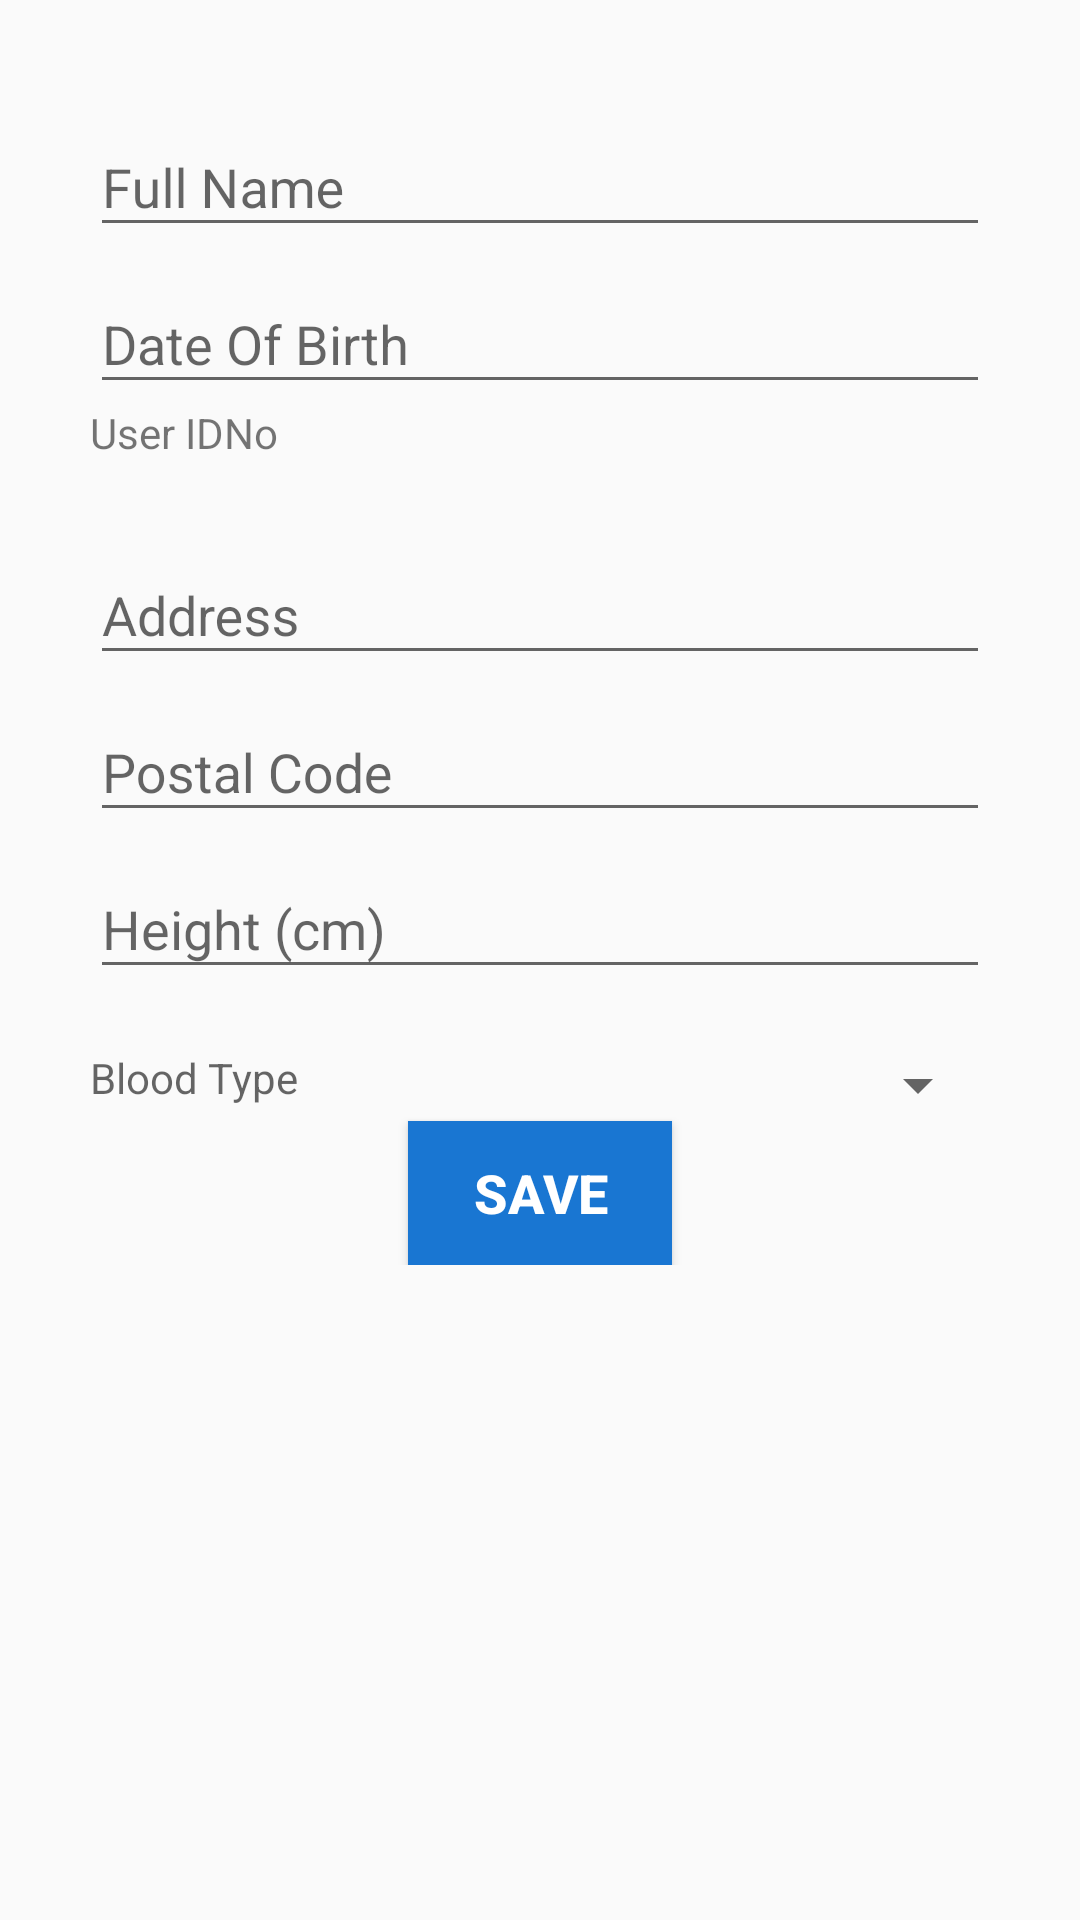

Layout XML and referenced resources for this Android screen:
<!-- AndroidManifest.xml: application theme AppTheme -->
<!-- res/layout/fragment_personal_bio_edit.xml -->
<RelativeLayout xmlns:android="http://schemas.android.com/apk/res/android"
    xmlns:tools="http://schemas.android.com/tools"
    android:layout_width="match_parent"
    android:layout_height="match_parent"
    android:scrollbars="vertical"
    tools:context="sg.nus.iss.mtech.ptsix.medipal.presentation.activity.PersonalActivity">

    <ScrollView
        android:layout_width="match_parent"
        android:layout_height="wrap_content"
        android:scrollbars="vertical">

        <LinearLayout
            android:layout_width="match_parent"
            android:layout_height="wrap_content"
            android:layout_centerHorizontal="true"
            android:layout_margin="30dp"
            android:paddingBottom="10dp"
            android:orientation="vertical"
            android:scrollbars="vertical">


            <android.support.design.widget.TextInputLayout
                android:id="@+id/nameLabel"
                android:layout_width="match_parent"
                android:layout_height="wrap_content">

                <EditText
                    android:id="@+id/uesrNameText"
                    android:layout_width="match_parent"
                    android:layout_height="wrap_content"
                    android:hint="Full Name"
                    android:inputType="textPersonName" />
            </android.support.design.widget.TextInputLayout>

            <android.support.design.widget.TextInputLayout
                android:id="@+id/dobLabel"
                android:layout_width="match_parent"
                android:layout_height="wrap_content">

                <EditText
                    android:id="@+id/dobText"
                    android:layout_width="match_parent"
                    android:layout_height="wrap_content"
                    android:hint="Date Of Birth"
                    android:inputType="date" />
            </android.support.design.widget.TextInputLayout>

            <TextView
                android:id="@+id/uIDNoViewLabel"
                android:layout_width="match_parent"
                android:layout_height="wrap_content"
                android:text="User IDNo" />

            <TextView
                android:id="@+id/uIDNoViewText"
                android:layout_width="match_parent"
                android:layout_height="wrap_content"
                android:layout_marginLeft="75dp" />

            <android.support.design.widget.TextInputLayout
                android:id="@+id/addressLabel"
                android:layout_width="match_parent"
                android:layout_height="wrap_content">

                <EditText
                    android:id="@+id/addressText"
                    android:layout_width="match_parent"
                    android:layout_height="wrap_content"
                    android:hint="Address" />
            </android.support.design.widget.TextInputLayout>

            <android.support.design.widget.TextInputLayout
                android:id="@+id/postalCodeLabel"
                android:layout_width="match_parent"
                android:layout_height="wrap_content">

                <EditText
                    android:id="@+id/postalCodeText"
                    android:layout_width="match_parent"
                    android:layout_height="wrap_content"
                    android:hint="Postal Code"
                    android:inputType="number" />
            </android.support.design.widget.TextInputLayout>

            <android.support.design.widget.TextInputLayout
                android:id="@+id/heightLabel"
                android:layout_width="match_parent"
                android:layout_height="wrap_content">

                <EditText
                    android:id="@+id/heightText"
                    android:layout_width="match_parent"
                    android:layout_height="wrap_content"
                    android:hint="@string/height"
                    android:inputType="none|number" />
            </android.support.design.widget.TextInputLayout>

            <LinearLayout
                android:layout_width="match_parent"
                android:layout_height="wrap_content"
                android:orientation="horizontal">

                <TextView
                    android:layout_width="wrap_content"
                    android:layout_height="wrap_content"
                    android:layout_marginTop="20dp"
                    android:ellipsize="marquee"
                    android:hint="Blood Type" />

                <Spinner
                    android:id="@+id/bloodTypeSpinner"
                    android:layout_width="match_parent"
                    android:layout_height="wrap_content"
                    android:layout_marginTop="20dp"
                    android:ellipsize="marquee"
                    android:spinnerMode="dropdown" />

            </LinearLayout>

            <Button
                android:id="@+id/saveButton"
                android:layout_width="wrap_content"
                android:layout_height="wrap_content"
                android:layout_gravity="center_horizontal"
                android:background="@color/colorPrimaryDark"
                android:elevation="@dimen/activity_vertical_margin"
                android:gravity="center"
                android:onClick="savePersonalBio"
                android:text="Save"
                android:textAlignment="center"
                android:textColor="?android:attr/textColorPrimaryInverse"
                android:textSize="18sp"
                android:textStyle="bold" />
        </LinearLayout>
    </ScrollView>
</RelativeLayout>

    
<!-- resources referenced by this layout -->
<resources>
  <color name="colorPrimaryDark">#1976D2</color>
  <dimen name="activity_vertical_margin">16dp</dimen>
  <string name="height">Height (cm)</string>
  <style parent="Theme.AppCompat.Light.DarkActionBar" name="AppTheme">
          
          <item name="colorPrimary">@color/colorPrimary</item>
          <item name="colorPrimaryDark">@color/colorPrimaryDark</item>
          <item name="colorAccent">@color/colorAccent</item>
      </style>
  <color name="colorPrimary">#2196F3</color>
  <color name="colorAccent">#1976D2</color>
</resources>
